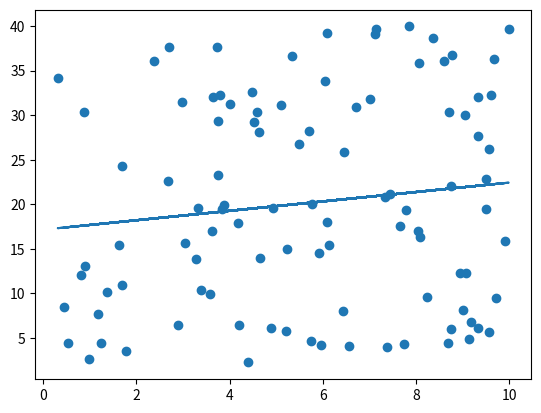

This chart was generated by the following Python code:
import matplotlib.pyplot as pt
import numpy as np
from scipy import stats
x = np.random.uniform(0.3,10,100)
y = np.random.uniform(2,40,100)
slope, intercept, r,p, std_err =stats.linregress(x,y)
def myfun(x):
    return slope *x + intercept
mymodel = list(map(myfun, x))
pt.scatter(x,y)
pt.plot(x,mymodel)
pt.show()